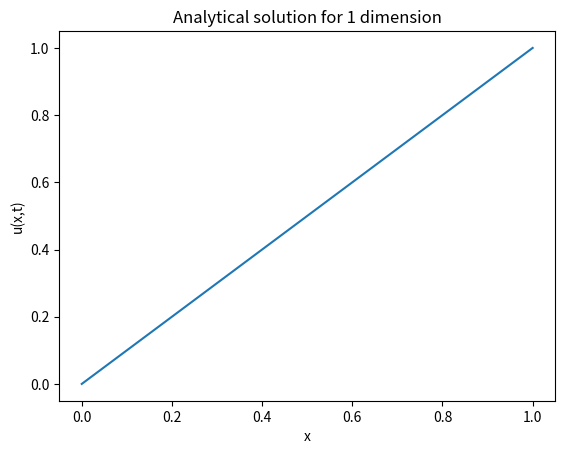

The script that saved this image: (Note: this script raises an exception after producing the figure.)
import matplotlib.pyplot as plt
import numpy as np

def main():
    n = 100
    x = np.linspace(0, 1, n)
    y = np.linspace(0, 1, n)
    plt.plot(x, y)
    plt.xlabel('x')
    plt.ylabel('u(x,t)')
    plt.title("Analytical solution for 1 dimension")
    plt.savefig("../../plots/1Danal.pdf")



if __name__ == '__main__':
    main()


